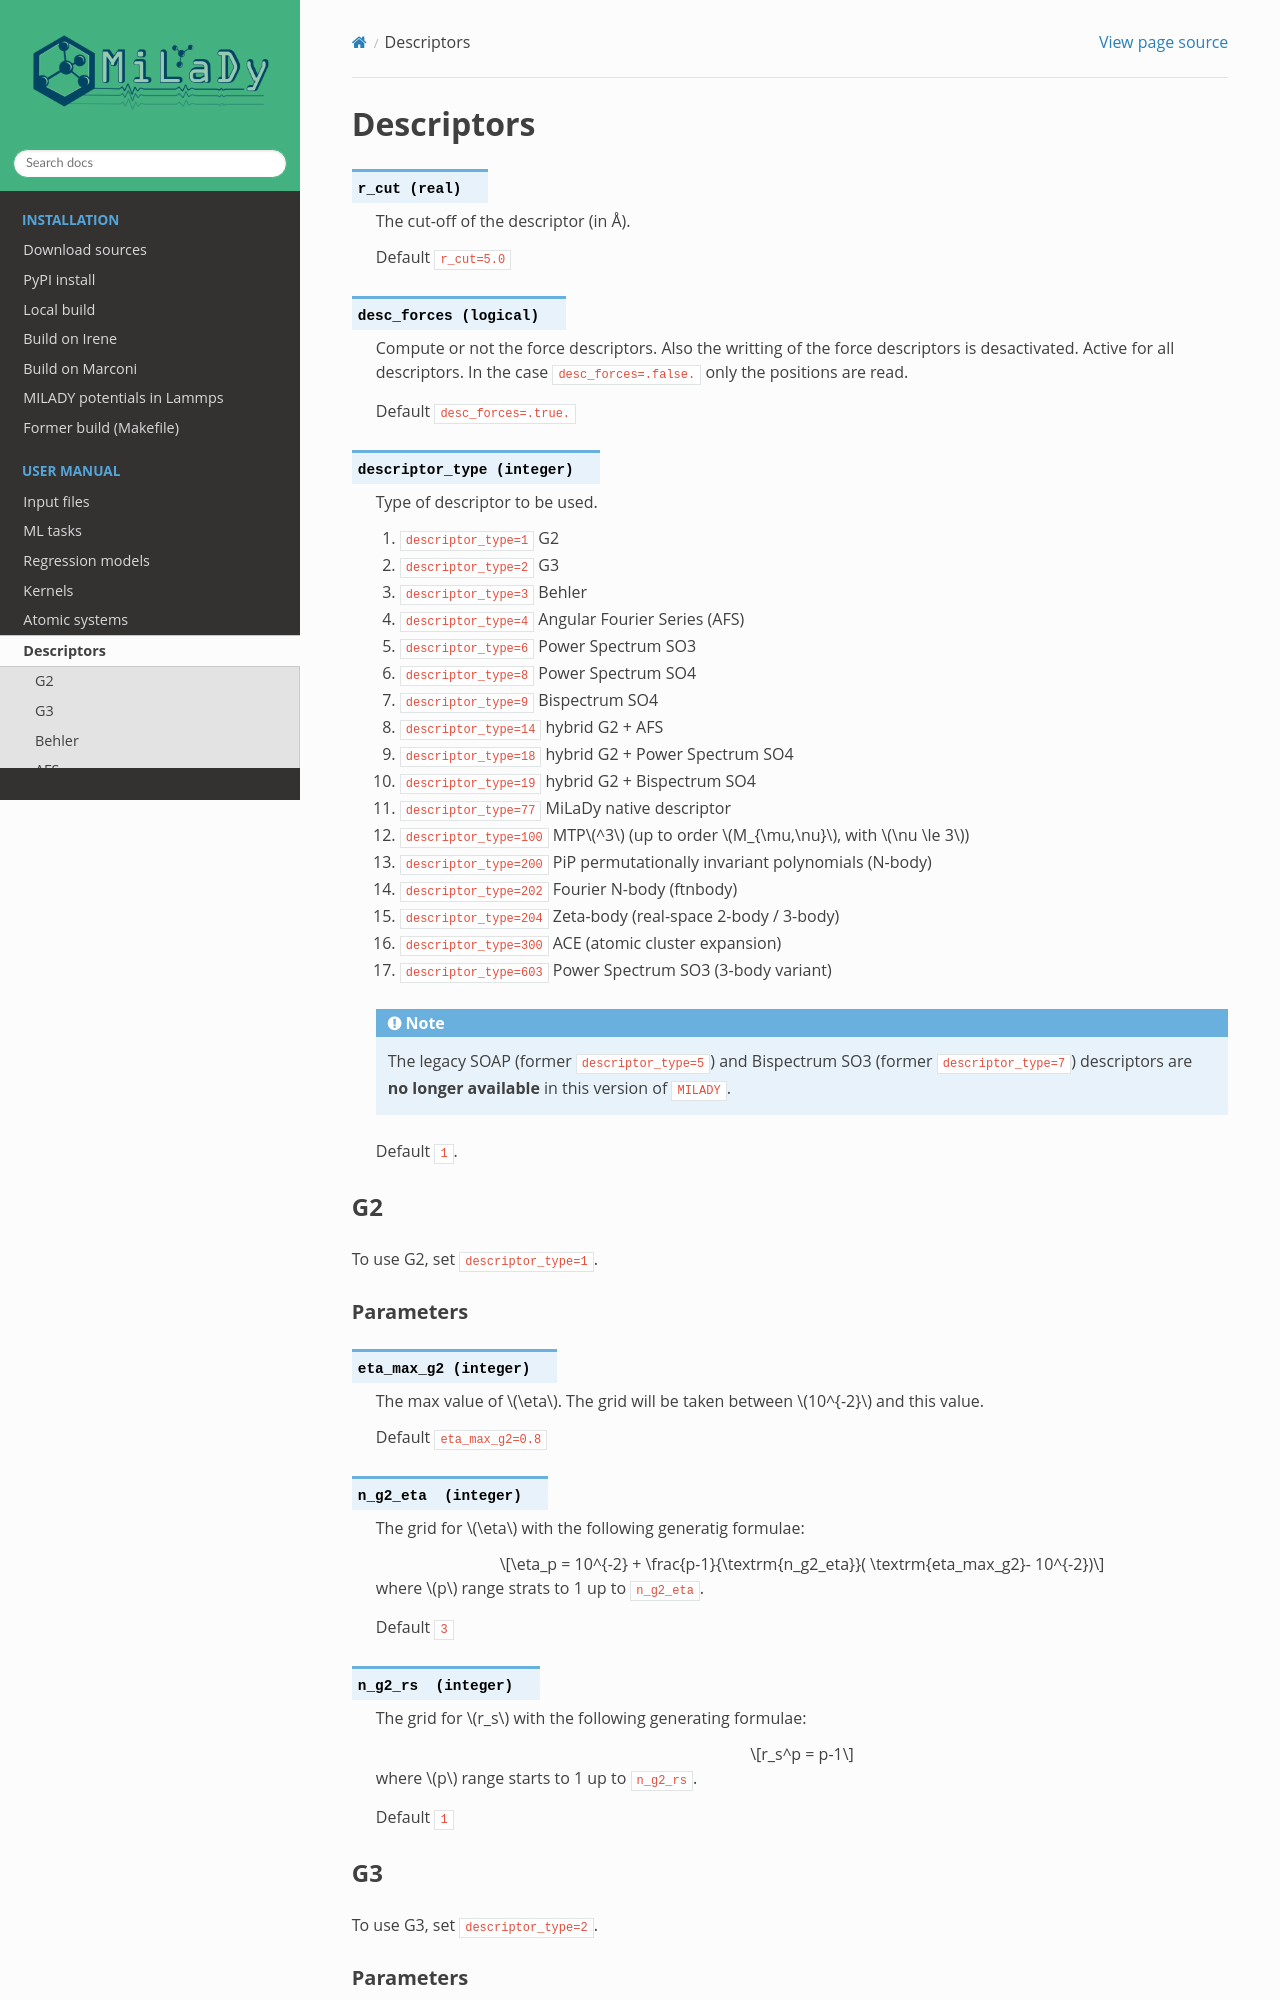

repository: ai-atoms/milady-docs · page: contents/ml/descriptors.html · generator: sphinx


.. _`sec:descriptors`:

Descriptors
===================

.. option::  r_cut (real)

   The cut-off of the descriptor (in Å).

   Default ``r_cut=5.0``

.. option::  desc_forces (logical)

   Compute or not the force descriptors.
   Also the writting of the force descriptors is desactivated. Active
   for all descriptors. In the case ``desc_forces=.false.`` only the
   positions are read.

   Default ``desc_forces=.true.``

.. option::  descriptor_type (integer)

   Type of descriptor to be used.

   #. ``descriptor_type=1`` G2

   #. ``descriptor_type=2`` G3

   #. ``descriptor_type=3`` Behler

   #. ``descriptor_type=4`` Angular Fourier Series (AFS)

   #. ``descriptor_type=6`` Power Spectrum SO3

   #. ``descriptor_type=8`` Power Spectrum SO4

   #. ``descriptor_type=9`` Bispectrum SO4

   #. ``descriptor_type=14`` hybrid G2 + AFS

   #. ``descriptor_type=18`` hybrid G2 + Power Spectrum SO4

   #. ``descriptor_type=19`` hybrid G2 + Bispectrum SO4

   #. ``descriptor_type=77`` MiLaDy native descriptor

   #. ``descriptor_type=100`` MTP\ :math:`^3` (up to order
      :math:`M_{\mu,\nu}`, with :math:`\nu \le 3`)

   #. ``descriptor_type=200`` PiP permutationally invariant polynomials (N-body)

   #. ``descriptor_type=202`` Fourier N-body (ftnbody)

   #. ``descriptor_type=204`` Zeta-body (real-space 2-body / 3-body)

   #. ``descriptor_type=300`` ACE (atomic cluster expansion)

   #. ``descriptor_type=603`` Power Spectrum SO3 (3-body variant)

   .. note::
      The legacy SOAP (former ``descriptor_type=5``) and Bispectrum SO3
      (former ``descriptor_type=7``) descriptors are **no longer available**
      in this version of ``MILADY``.

   Default ``1``.

G2
----

To use G2, set ``descriptor_type=1``.

Parameters
""""""""""

.. option::  eta_max_g2 (integer)

   The max value of :math:`\eta`. The grid will be taken between :math:`10^{-2}` and this value.

   Default ``eta_max_g2=0.8``

.. option::  n_g2_eta  (integer)

   The grid for :math:`\eta` with the following generatig formulae:

   .. math:: \eta_p = 10^{-2} + \frac{p-1}{\textrm{n_g2_eta}}( \textrm{eta_max_g2}- 10^{-2})

   where :math:`p` range strats to 1 up to ``n_g2_eta``.

   Default ``3``

.. option::  n_g2_rs  (integer)

   The grid for :math:`r_s` with the following generating formulae:

   .. math:: r_s^p = p-1

   where :math:`p` range starts to 1 up to ``n_g2_rs``.

   Default ``1``



G3
----


To use G3, set ``descriptor_type=2``.

Parameters
""""""""""

.. option::  n_g3_eta (integer)

   The grid for :math:`\eta` with the following generatig formulae:

   .. math:: \eta_p = 10^{-2} + \frac{p-1}{\textrm{n_g2_eta}}(1 - 10^{-2})

   where :math:`p` range strats to 1 up to ``n_g2_eta``.

   Default ``3``

.. option::  n_g3_lambda (integer)

   the grid for :math:`\lambda` with the following generating formulae:

   .. math:: \lambda_p = -1 + 2(p-1)

   where :math:`p` range starts to 1 up to ``n_g3_lambda``. Is
   highly recommended the value ``n_g3_lambda``\ :math:`=2` i. e.
   :math:`\lambda` will have the value :math:`1` and :math:`-1`.

   Default ``2``

.. option::  n_g3_zeta (integer)

   The grid for :math:`\zeta` with the following generating formulae:

   .. math:: \zeta_p = 2^{p-1}

   where :math:`p` range starts to 1 up to ``n_g3_zeta``.

   Default ``2``

Behler
------

To use Behler, set ``descriptor_type=3``.

Parameters
""""""""""


The parameters of the descriptors are controlled by the options of the case :math:`G2` and :math:`G3`. Additional options are available:

.. option::  strict_behler (logical)

   All the parameters are set-up
   automatically following one of the Behler’s paper.

   Default ``F``

AFS
---

To use  AFS, set ``descriptor_type=4``.
